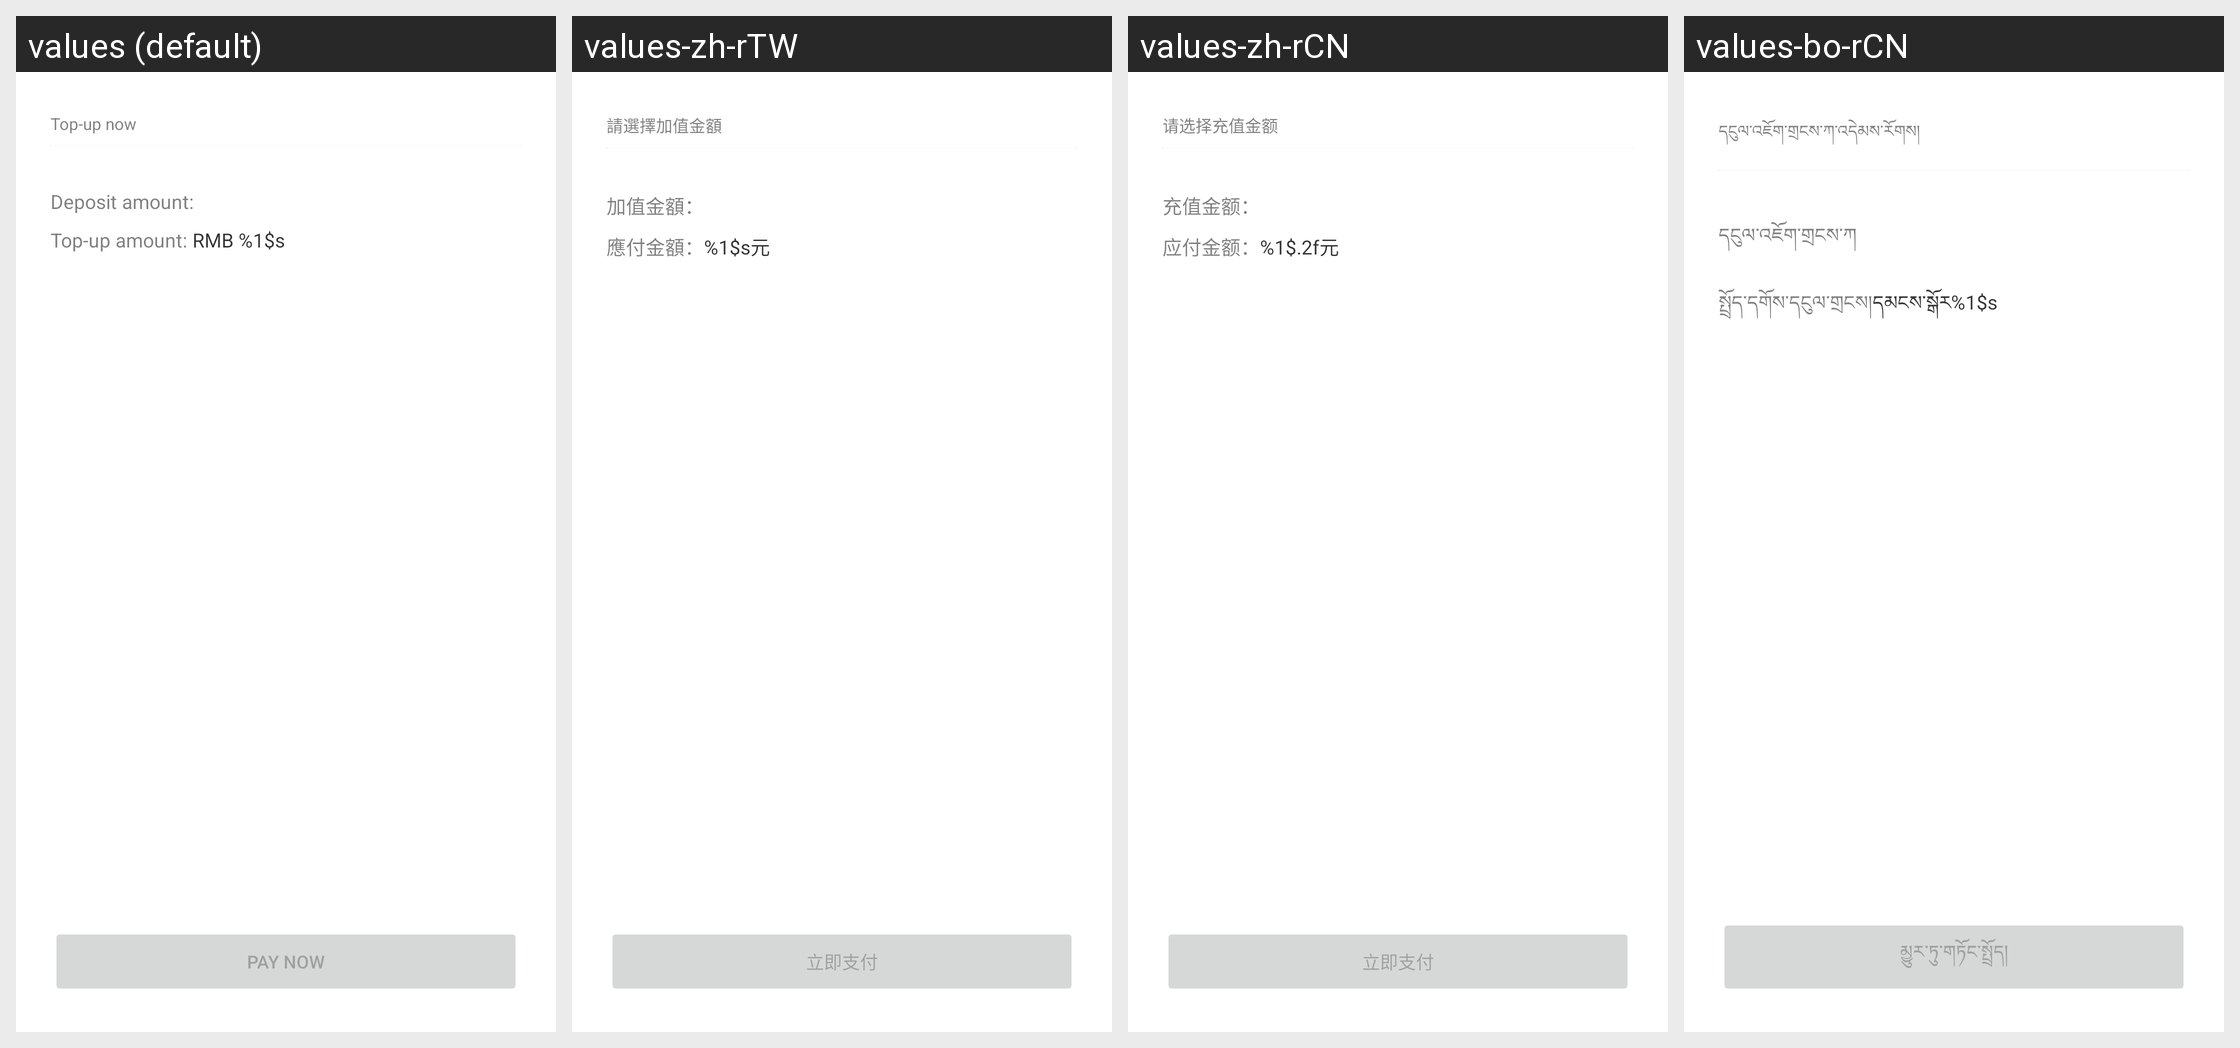

The same Android screen rendered under several of its app's locales, left to right. List the strings drawn on it with the default value and each locale's translation.
Android screen res/layout/card_recharge_fragment.xml rendered under 4 locales, left to right: values (default), values-zh-rTW, values-zh-rCN, values-bo-rCN. Device: Nexus 5 (rendered at 1080×1920; each locale shown at half size, 540×960, under a caption strip naming it); theme Theme.MaterialComponents.DayNight.NoActionBar.
Other locales in the repository, not shown: values-zh.
Strings drawn on this screen, with the default value and each locale's value (text and hints the layout hard-codes, and strings that could not be matched under every locale, appear in the picture but are not listed):

card_recharge_recharge_info
  values: Top-up now
  values-zh-rTW: 請選擇加值金額
  values-zh-rCN: 请选择充值金额
  values-bo-rCN: དངུལ་འཇོག་གྲངས་ཀ་འདེམས་རོགས།

card_recharge_first_time_deposit_amount_info
  values: Deposit amount: 
  values-zh-rTW: 加值金額：
  values-zh-rCN: 充值金额：
  values-bo-rCN: དངུལ་འཇོག་གྲངས་ཀ

card_recharge_recharge_amount_info
  values: Top-up amount: 
  values-zh-rTW: 應付金額：
  values-zh-rCN: 应付金额：
  values-bo-rCN: སྤྲོད་དགོས་དངུལ་གྲངས།

card_recharge_recharge_amount_value
  values: RMB %1$s
  values-zh-rTW: %1$s元
  values-zh-rCN: %1$.2f元
  values-bo-rCN: དམངས་སྒོར%1$s

card_recharge_pay_now
  values: Pay now
  values-zh-rTW: 立即支付
  values-zh-rCN: 立即支付
  values-bo-rCN: མྱུར་ཏུ་གཏོང་སྤྲོད།
